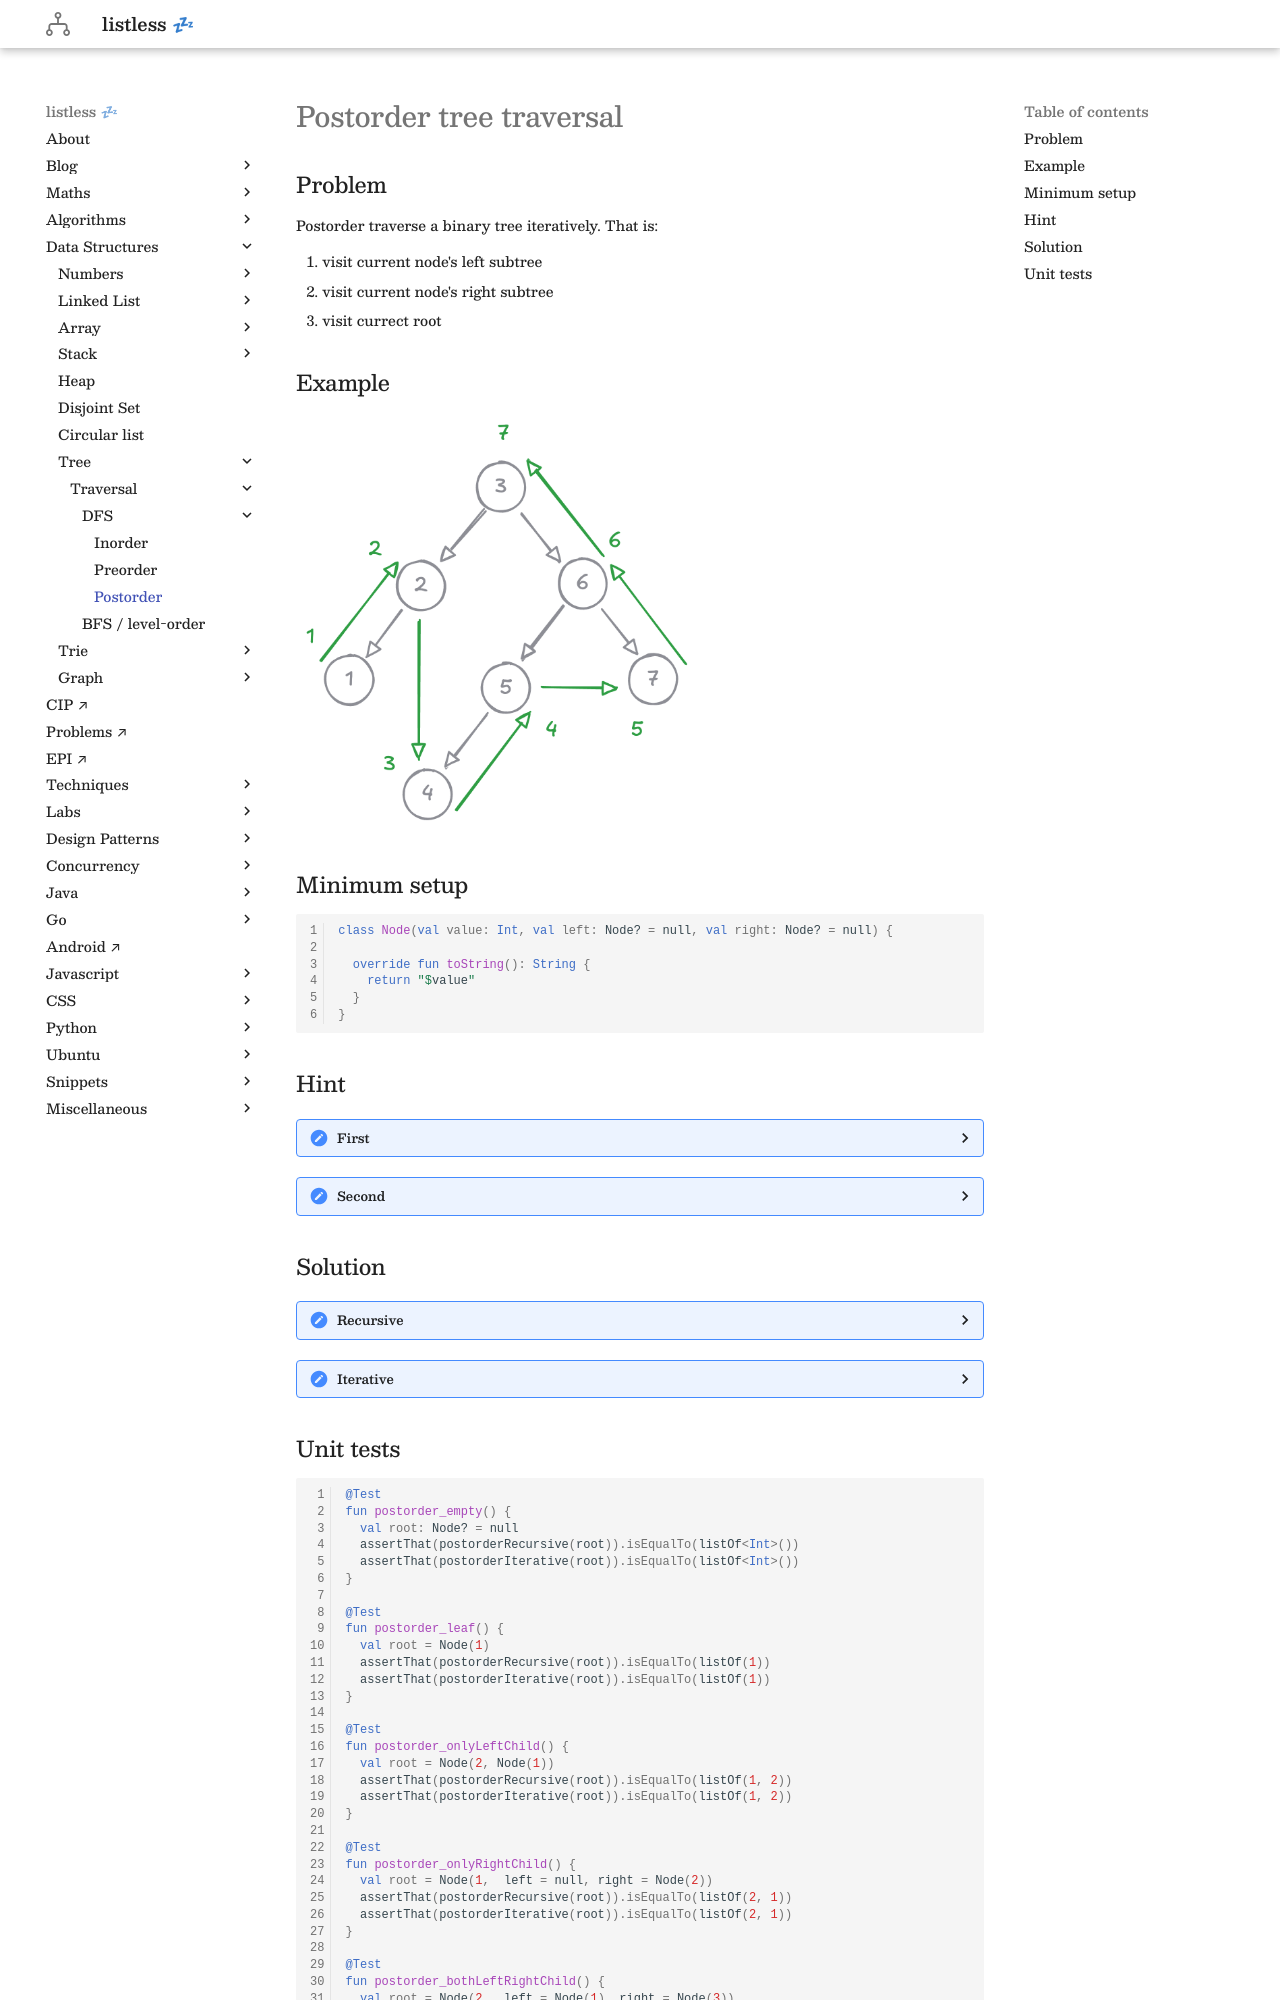

repository: anurag-inias/anurag-inias.github.io · page: data-structures/tree/traversal/postorder-tree-traversal/index.html · generator: mkdocs

# Postorder tree traversal

<style>
.md-logo img {
  content: url('/data-structures/tree/logo.svg');
}
:root [data-md-color-scheme=slate] .md-logo img  {
  content: url('/data-structures/tree/logo.svg');
}
</style>

## Problem

Postorder traverse a binary tree iteratively. That is:

1. visit current node's left subtree
2. visit current node's right subtree
3. visit currect root

## Example

![](postorder-example.png){width=400}

## Minimum setup

```kotlin linenums="1"
class Node(val value: Int, val left: Node? = null, val right: Node? = null) {

  override fun toString(): String {
    return "$value"
  }
}
```

## Hint

??? "First"

    Follow the example diagram.

??? "Second"

    How will you ensure that right child is popped off stack before left child?

## Solution

??? "Recursive"

    ```kotlin linenums="1"
    fun postorderRecursive(node: Node?): List<Int> {
      val list = ArrayList<Int>()
      postHelper(node, list)
      return list
    }

    private fun postHelper(node: Node?, list: MutableList<Int>) {
      if (node == null) return
      node.left?.let {
        postHelper(it, list)
      }
      node.right?.let {
        postHelper(it, list)
      }
      list.add(node.value)
    }
    ```

??? "Iterative"

    ```kotlin linenums="1"
    fun postorderIterative(node: Node?): List<Int> {
      val result = ArrayList<Int>()
      if (node == null) return result

      val stack = ArrayDeque<Node>()
      stack.add(node)

      while (stack.isNotEmpty()) {
        val n = stack.removeLast()
        result.add(n.value)

        n.left?.let { stack.add(it) }
        n.right?.let { stack.add(it) }
      }

      return result.reversed()
    }
    ```
